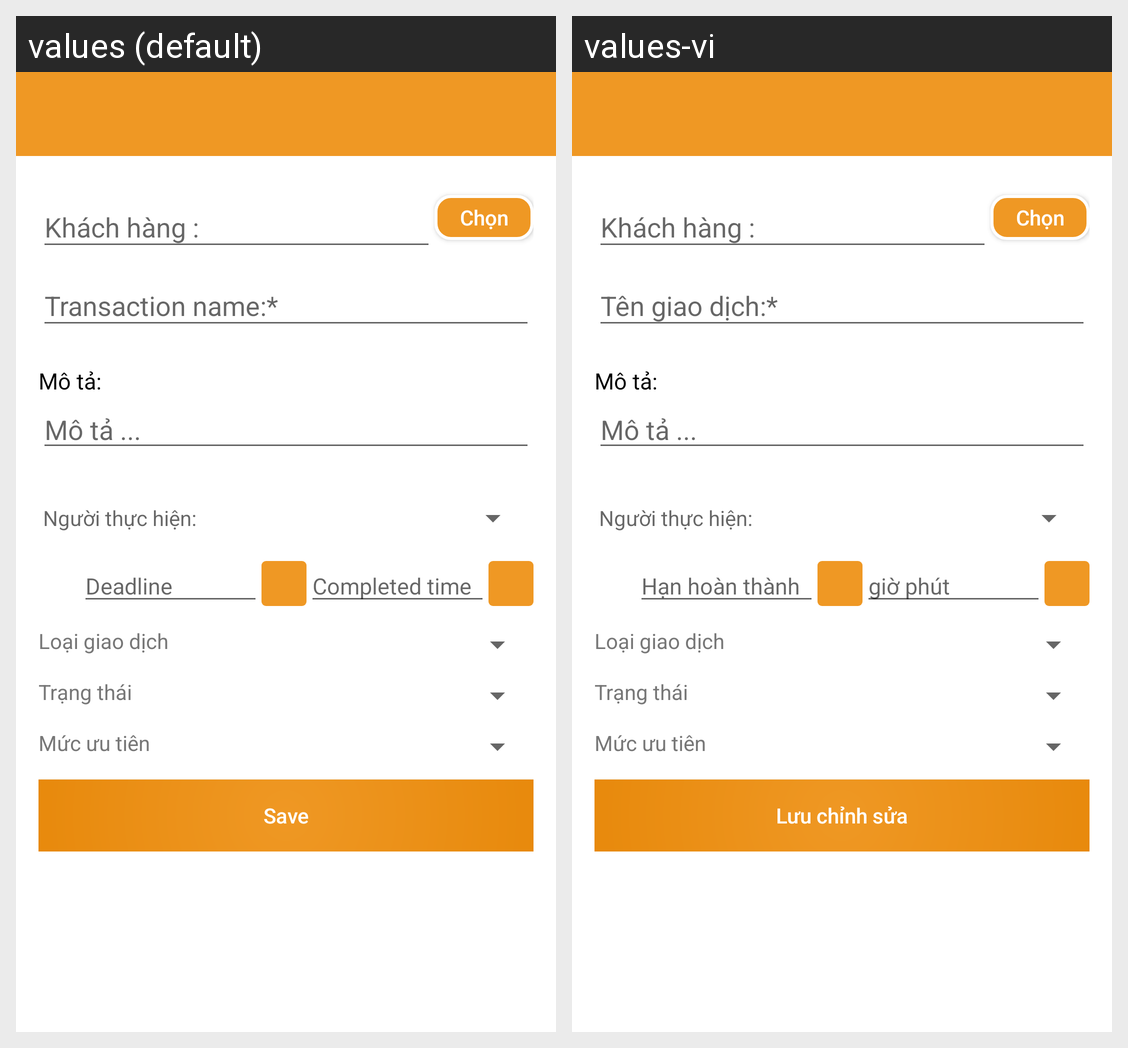

For this localized Android screen grid, give each drawn string resource with its value in every locale shown.
Android screen res/layout/activity_crm_transaction_edit.xml rendered under 2 locales, left to right: values (default), values-vi. Device: Nexus 5 (rendered at 1080×1920; each locale shown at half size, 540×960, under a caption strip naming it); theme AppTheme.
Strings drawn on this screen, with the default value and each locale's value (text and hints the layout hard-codes, and strings that could not be matched under every locale, appear in the picture but are not listed):

deadline
  values: Deadline
  values-vi: Hạn hoàn thành

time_completed
  values: Completed time
  values-vi: giờ phút

save_edit
  values: Save
  values-vi: Lưu chỉnh sửa
